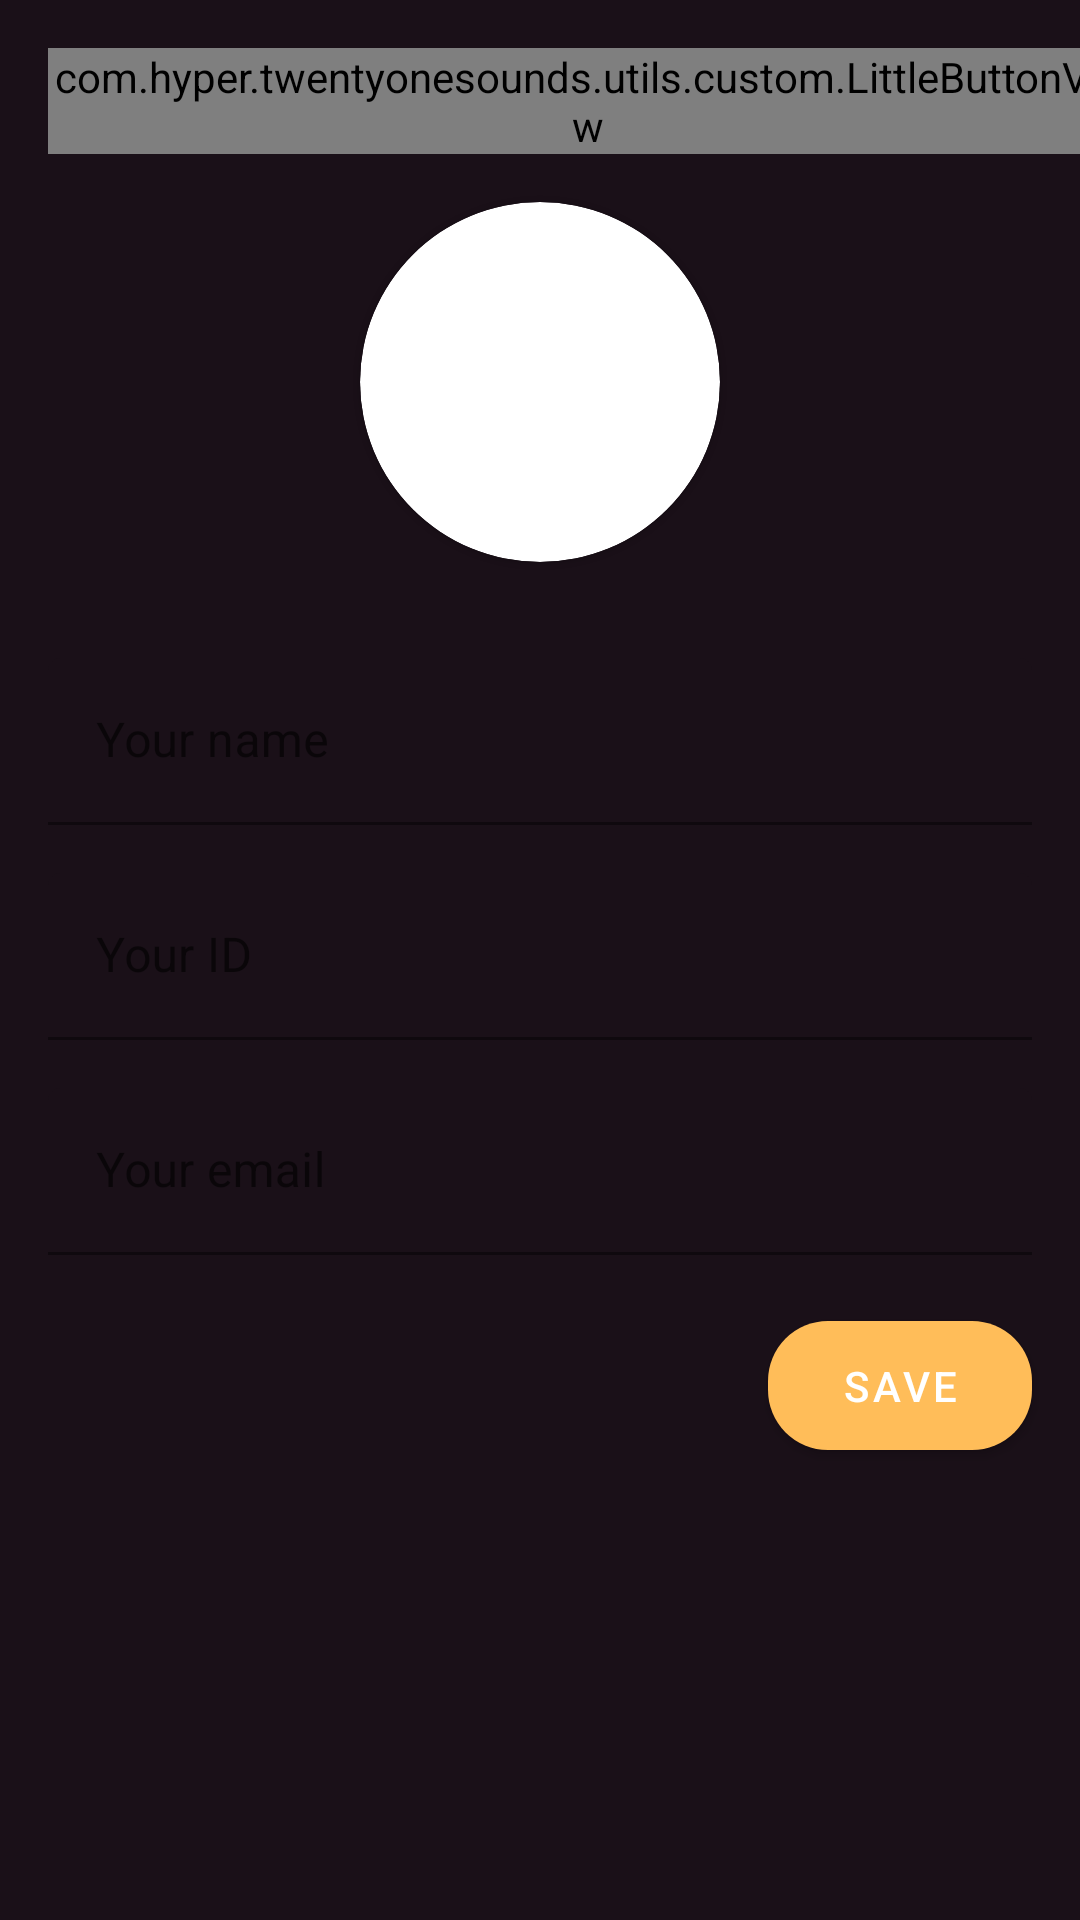

Android layout source for this screen:
<!-- AndroidManifest.xml: application theme Theme.Twentyonesounds -->
<!-- res/layout/fragment_main_profile.xml -->
<?xml version="1.0" encoding="utf-8"?>
<androidx.constraintlayout.widget.ConstraintLayout xmlns:android="http://schemas.android.com/apk/res/android"
    xmlns:app="http://schemas.android.com/apk/res-auto"
    android:layout_width="match_parent"
    android:layout_height="match_parent"
    android:background="@color/background">

    <com.hyper.twentyonesounds.utils.custom.LittleButtonView
        android:id="@+id/btn_profile_back"
        android:layout_width="wrap_content"
        android:layout_height="wrap_content"
        android:layout_margin="@dimen/gap_larger"
        app:cardBackgroundColor="@color/transparent"
        app:cardElevation="0dp"
        app:iconLittleButton="@drawable/ic_return"
        app:layout_constraintStart_toStartOf="parent"
        app:layout_constraintTop_toTopOf="parent" />

    <com.google.android.material.card.MaterialCardView
        android:id="@+id/cv_profile_icon"
        android:layout_width="120dp"
        android:layout_height="120dp"
        android:layout_marginTop="@dimen/gap_larger"
        android:background="@color/transparent"
        app:cardCornerRadius="60dp"
        app:layout_constraintEnd_toEndOf="parent"
        app:layout_constraintStart_toStartOf="parent"
        app:layout_constraintTop_toBottomOf="@id/btn_profile_back">

        <ImageView
            android:background="@color/transparent"
            android:src="@drawable/ic_account"
            android:id="@+id/iv_profile_icon"
            android:layout_width="match_parent"
            android:layout_height="match_parent" />

    </com.google.android.material.card.MaterialCardView>

    <com.google.android.material.textfield.TextInputLayout
        android:id="@+id/input_profile_name"
        style="@style/Widget.MaterialComponents.TextInputLayout.FilledBox"
        android:layout_width="0dp"
        android:layout_height="wrap_content"
        android:layout_marginHorizontal="@dimen/gap_larger"
        android:layout_marginTop="32dp"
        android:hint="@string/place_holder_your_name"
        app:boxBackgroundColor="@color/background"
        app:hintTextColor="@color/gray_medium"
        app:layout_constraintEnd_toEndOf="parent"
        app:layout_constraintStart_toStartOf="parent"
        app:layout_constraintTop_toBottomOf="@id/cv_profile_icon">

        <com.google.android.material.textfield.TextInputEditText
            android:inputType="text"
            android:layout_width="match_parent"
            android:layout_height="match_parent" />

    </com.google.android.material.textfield.TextInputLayout>

    <com.google.android.material.textfield.TextInputLayout
        android:id="@+id/input_profile_id"
        style="@style/Widget.MaterialComponents.TextInputLayout.FilledBox"
        android:layout_width="0dp"
        android:layout_height="wrap_content"
        android:layout_marginHorizontal="@dimen/gap_larger"
        android:layout_marginTop="@dimen/gap_larger"
        android:hint="@string/place_holder_your_id"
        app:boxBackgroundColor="@color/background"
        app:hintTextColor="@color/gray_medium"
        app:layout_constraintEnd_toEndOf="parent"
        app:layout_constraintStart_toStartOf="parent"
        app:layout_constraintTop_toBottomOf="@id/input_profile_name">

        <com.google.android.material.textfield.TextInputEditText
            android:inputType="text"
            android:layout_width="match_parent"
            android:layout_height="match_parent" />


    </com.google.android.material.textfield.TextInputLayout>

    <com.google.android.material.textfield.TextInputLayout
        android:id="@+id/input_profile_email"
        style="@style/Widget.MaterialComponents.TextInputLayout.FilledBox"
        android:layout_width="0dp"
        android:layout_height="wrap_content"
        android:layout_marginHorizontal="@dimen/gap_larger"
        android:layout_marginTop="@dimen/gap_larger"
        android:hint="@string/place_holder_your_email"
        app:boxBackgroundColor="@color/background"
        app:hintTextColor="@color/gray_medium"
        app:layout_constraintEnd_toEndOf="parent"
        app:layout_constraintStart_toStartOf="parent"
        app:layout_constraintTop_toBottomOf="@id/input_profile_id">

    <com.google.android.material.textfield.TextInputEditText
        android:inputType="text"
        android:layout_width="match_parent"
        android:layout_height="match_parent" />

    </com.google.android.material.textfield.TextInputLayout>

    <com.google.android.material.button.MaterialButton
        android:padding="@dimen/gap_medium"
        app:cornerRadius="20dp"
        android:id="@+id/btn_profile_save"
        android:layout_marginTop="@dimen/gap_larger"
        app:layout_constraintTop_toBottomOf="@id/input_profile_email"
        app:layout_constraintEnd_toEndOf="parent"
        android:layout_marginEnd="@dimen/gap_larger"
        android:text="@string/btn_save"
        android:textColor="@color/white"
        android:layout_width="wrap_content"
        android:layout_height="wrap_content" />

</androidx.constraintlayout.widget.ConstraintLayout>
<!-- resources referenced by this layout -->
<resources>
  <color name="background">#1A1018</color>
  <color name="gray_medium">#6F6F6F</color>
  <color name="transparent">#00000000</color>
  <color name="white">#FFFFFFFF</color>
  <dimen name="gap_larger">16dp</dimen>
  <dimen name="gap_medium">12dp</dimen>
  <string name="btn_save">Save</string>
  <string name="place_holder_your_email">Your email</string>
  <string name="place_holder_your_id">Your ID</string>
  <string name="place_holder_your_name">Your name</string>
  <style name="Theme.Twentyonesounds" parent="Theme.MaterialComponents.DayNight.NoActionBar.Bridge">
          
          <item name="colorPrimary">@color/yellow</item>
          <item name="colorPrimaryVariant">@color/background_light</item>
          <item name="colorOnPrimary">@color/yellow</item>
          
          <item name="colorSecondary">@color/red</item>
          <item name="colorSecondaryVariant">@color/red</item>
          <item name="colorOnSecondary">@color/white</item>
          
          <item name="android:statusBarColor">@color/background</item>
          
      </style>
  <color name="yellow">#FFBD59</color>
  <color name="background_light">#251F1F</color>
  <color name="red">#D9413C</color>
</resources>
